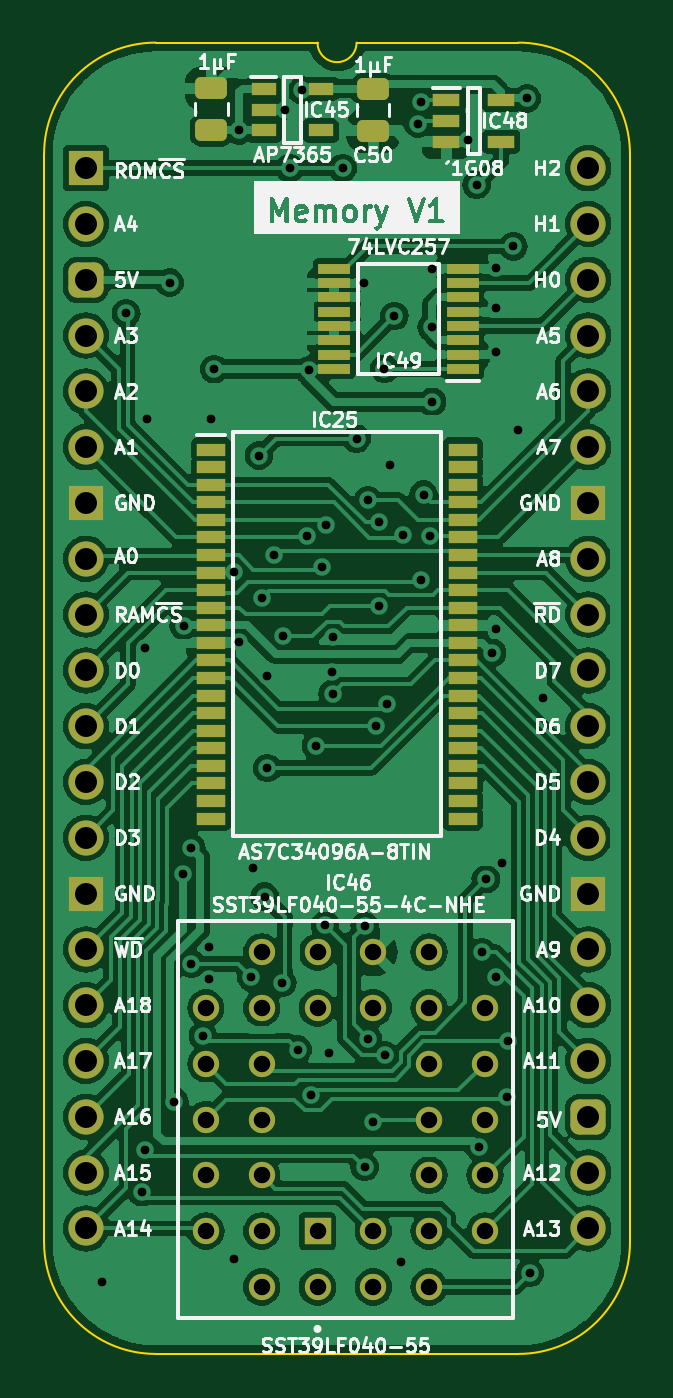
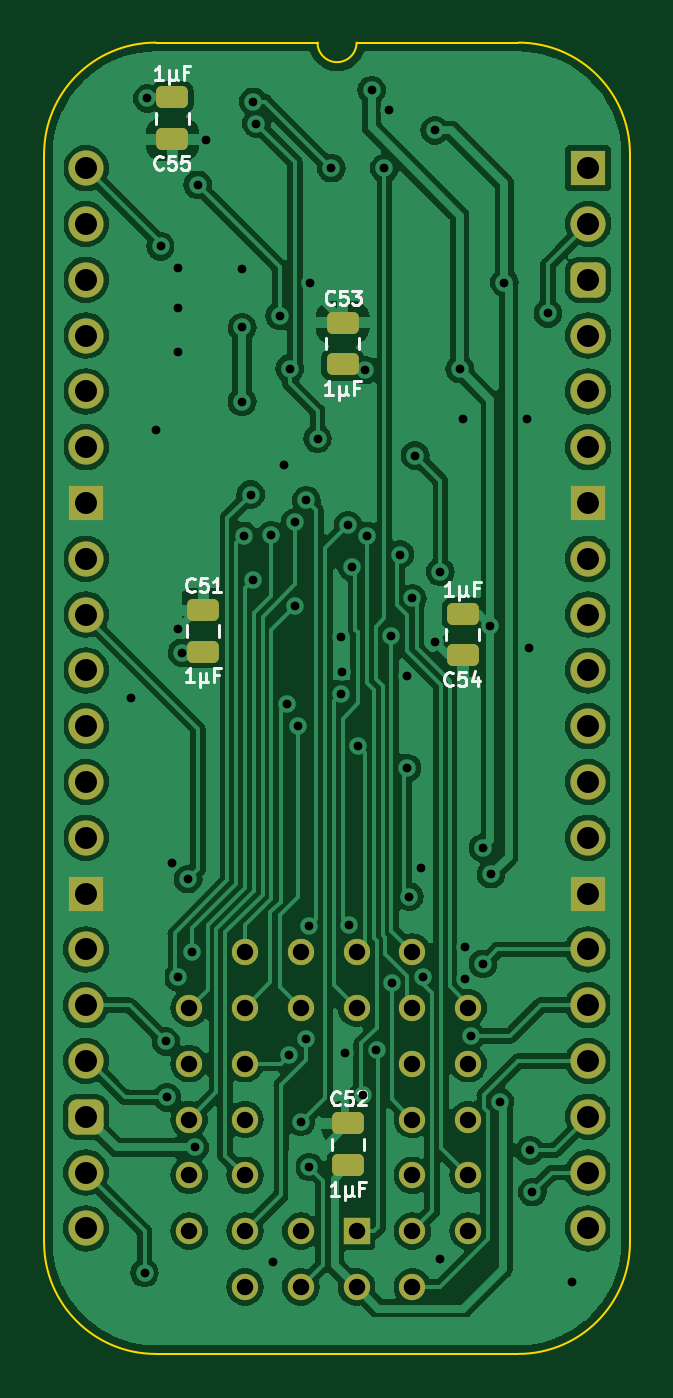
Circuit board: 11 layer files. Board 26.7 x 59.7 mm.
- bottom_copper: HCP65 MPU Memory-B_Cu.gbl (154913 bytes)
- bottom_mask: HCP65 MPU Memory-B_Mask.gbs (3447 bytes)
- paste: HCP65 MPU Memory-B_Paste.gbp (1564 bytes)
- bottom_silk: HCP65 MPU Memory-B_Silkscreen.gbo (14048 bytes)
- outline: HCP65 MPU Memory-Edge_Cuts.gm1 (1088 bytes)
- top_copper: HCP65 MPU Memory-F_Cu.gtl (178797 bytes)
- top_mask: HCP65 MPU Memory-F_Mask.gts (5064 bytes)
- paste: HCP65 MPU Memory-F_Paste.gtp (3181 bytes)
- top_silk: HCP65 MPU Memory-F_Silkscreen.gto (100568 bytes)
- drill: HCP65 MPU Memory-NPTH.drl (268 bytes)
- drill: HCP65 MPU Memory-PTH.drl (2571 bytes)

=== bottom_copper: HCP65 MPU Memory-B_Cu.gbl (154913 bytes, source omitted) ===
=== bottom_mask: HCP65 MPU Memory-B_Mask.gbs ===
%TF.GenerationSoftware,KiCad,Pcbnew,7.0.5*%
%TF.CreationDate,2024-02-14T10:34:36+02:00*%
%TF.ProjectId,HCP65 MPU Memory,48435036-3520-44d5-9055-204d656d6f72,V1*%
%TF.SameCoordinates,PX525bfc0PY43d3480*%
%TF.FileFunction,Soldermask,Bot*%
%TF.FilePolarity,Negative*%
%FSLAX46Y46*%
G04 Gerber Fmt 4.6, Leading zero omitted, Abs format (unit mm)*
G04 Created by KiCad (PCBNEW 7.0.5) date 2024-02-14 10:34:36*
%MOMM*%
%LPD*%
G01*
G04 APERTURE LIST*
G04 Aperture macros list*
%AMRoundRect*
0 Rectangle with rounded corners*
0 $1 Rounding radius*
0 $2 $3 $4 $5 $6 $7 $8 $9 X,Y pos of 4 corners*
0 Add a 4 corners polygon primitive as box body*
4,1,4,$2,$3,$4,$5,$6,$7,$8,$9,$2,$3,0*
0 Add four circle primitives for the rounded corners*
1,1,$1+$1,$2,$3*
1,1,$1+$1,$4,$5*
1,1,$1+$1,$6,$7*
1,1,$1+$1,$8,$9*
0 Add four rect primitives between the rounded corners*
20,1,$1+$1,$2,$3,$4,$5,0*
20,1,$1+$1,$4,$5,$6,$7,0*
20,1,$1+$1,$6,$7,$8,$9,0*
20,1,$1+$1,$8,$9,$2,$3,0*%
G04 Aperture macros list end*
%ADD10R,1.200000X1.200000*%
%ADD11C,1.200000*%
%ADD12R,1.600000X1.600000*%
%ADD13O,1.600000X1.600000*%
%ADD14RoundRect,0.400000X-0.400000X-0.400000X0.400000X-0.400000X0.400000X0.400000X-0.400000X0.400000X0*%
%ADD15RoundRect,0.250000X-0.475000X0.250000X-0.475000X-0.250000X0.475000X-0.250000X0.475000X0.250000X0*%
%ADD16RoundRect,0.250000X0.475000X-0.250000X0.475000X0.250000X-0.475000X0.250000X-0.475000X-0.250000X0*%
G04 APERTURE END LIST*
D10*
%TO.C,IC46*%
X10541000Y-48387000D03*
D11*
X13081000Y-50927000D03*
X13081000Y-48387000D03*
X15621000Y-50927000D03*
X18161000Y-48387000D03*
X15621000Y-48387000D03*
X18161000Y-45847000D03*
X15621000Y-45847000D03*
X18161000Y-43307000D03*
X15621000Y-43307000D03*
X18161000Y-40767000D03*
X15621000Y-40767000D03*
X18161000Y-38227000D03*
X15621000Y-35687000D03*
X15621000Y-38227000D03*
X13081000Y-35687000D03*
X13081000Y-38227000D03*
X10541000Y-35687000D03*
X10541000Y-38227000D03*
X8001000Y-35687000D03*
X5461000Y-38227000D03*
X8001000Y-38227000D03*
X5461000Y-40767000D03*
X8001000Y-40767000D03*
X5461000Y-43307000D03*
X8001000Y-43307000D03*
X5461000Y-45847000D03*
X8001000Y-45847000D03*
X5461000Y-48387000D03*
X8001000Y-50927000D03*
X8001000Y-48387000D03*
X10541000Y-50927000D03*
%TD*%
D12*
%TO.C,J8*%
X0Y0D03*
D13*
X0Y-2540000D03*
D14*
X0Y-5080000D03*
D13*
X0Y-7620000D03*
X0Y-10160000D03*
X0Y-12700000D03*
D12*
X0Y-15240000D03*
D13*
X0Y-17780000D03*
X0Y-20320000D03*
X0Y-22860000D03*
X0Y-25400000D03*
X0Y-27940000D03*
X0Y-30480000D03*
D12*
X0Y-33020000D03*
D13*
X0Y-35560000D03*
X0Y-38100000D03*
X0Y-40640000D03*
X0Y-43180000D03*
X0Y-45720000D03*
X0Y-48260000D03*
X22860000Y-48260000D03*
X22860000Y-45720000D03*
D14*
X22860000Y-43180000D03*
D13*
X22860000Y-40640000D03*
X22860000Y-38100000D03*
X22860000Y-35560000D03*
D12*
X22860000Y-33020000D03*
D13*
X22860000Y-30480000D03*
X22860000Y-27940000D03*
X22860000Y-25400000D03*
X22860000Y-22860000D03*
X22860000Y-20320000D03*
X22860000Y-17780000D03*
D12*
X22860000Y-15240000D03*
D13*
X22860000Y-12700000D03*
X22860000Y-10160000D03*
X22860000Y-7620000D03*
X22860000Y-5080000D03*
X22860000Y-2540000D03*
X22860000Y0D03*
%TD*%
D15*
%TO.C,C54*%
X5715000Y-20275000D03*
X5715000Y-22175000D03*
%TD*%
D16*
%TO.C,C52*%
X10922000Y-45384000D03*
X10922000Y-43484000D03*
%TD*%
%TO.C,C51*%
X17526000Y-22016000D03*
X17526000Y-20116000D03*
%TD*%
D15*
%TO.C,C55*%
X18923000Y3220000D03*
X18923000Y1320000D03*
%TD*%
D16*
%TO.C,C53*%
X11176000Y-8935000D03*
X11176000Y-7035000D03*
%TD*%
M02*

=== paste: HCP65 MPU Memory-B_Paste.gbp (1564 bytes, source withheld) ===
=== bottom_silk: HCP65 MPU Memory-B_Silkscreen.gbo (14048 bytes, source omitted) ===
=== outline: HCP65 MPU Memory-Edge_Cuts.gm1 ===
%TF.GenerationSoftware,KiCad,Pcbnew,7.0.5*%
%TF.CreationDate,2024-02-14T10:34:36+02:00*%
%TF.ProjectId,HCP65 MPU Memory,48435036-3520-44d5-9055-204d656d6f72,V1*%
%TF.SameCoordinates,PX525bfc0PY43d3480*%
%TF.FileFunction,Profile,NP*%
%FSLAX46Y46*%
G04 Gerber Fmt 4.6, Leading zero omitted, Abs format (unit mm)*
G04 Created by KiCad (PCBNEW 7.0.5) date 2024-02-14 10:34:36*
%MOMM*%
%LPD*%
G01*
G04 APERTURE LIST*
%TA.AperFunction,Profile*%
%ADD10C,0.100000*%
%TD*%
G04 APERTURE END LIST*
D10*
%TO.C,J8*%
X-1905000Y635000D02*
X-1905000Y-48895000D01*
X10541000Y5715000D02*
X3175000Y5715000D01*
X19685000Y5715000D02*
X12319000Y5715000D01*
X19685000Y-53975000D02*
X3175000Y-53975000D01*
X24765000Y-48895000D02*
X24765000Y635000D01*
X3175000Y5715000D02*
G75*
G03*
X-1905000Y635000I2J-5080002D01*
G01*
X-1905000Y-48895000D02*
G75*
G03*
X3175000Y-53975000I5080000J0D01*
G01*
X10541000Y5715000D02*
G75*
G03*
X12319000Y5715000I889000J0D01*
G01*
X24765000Y635000D02*
G75*
G03*
X19685000Y5715000I-5080000J0D01*
G01*
X19685000Y-53975000D02*
G75*
G03*
X24765000Y-48895000I0J5080000D01*
G01*
%TD*%
M02*

=== top_copper: HCP65 MPU Memory-F_Cu.gtl (178797 bytes, source omitted) ===
=== top_mask: HCP65 MPU Memory-F_Mask.gts ===
%TF.GenerationSoftware,KiCad,Pcbnew,7.0.5*%
%TF.CreationDate,2024-02-14T10:34:36+02:00*%
%TF.ProjectId,HCP65 MPU Memory,48435036-3520-44d5-9055-204d656d6f72,V1*%
%TF.SameCoordinates,PX525bfc0PY43d3480*%
%TF.FileFunction,Soldermask,Top*%
%TF.FilePolarity,Negative*%
%FSLAX46Y46*%
G04 Gerber Fmt 4.6, Leading zero omitted, Abs format (unit mm)*
G04 Created by KiCad (PCBNEW 7.0.5) date 2024-02-14 10:34:36*
%MOMM*%
%LPD*%
G01*
G04 APERTURE LIST*
G04 Aperture macros list*
%AMRoundRect*
0 Rectangle with rounded corners*
0 $1 Rounding radius*
0 $2 $3 $4 $5 $6 $7 $8 $9 X,Y pos of 4 corners*
0 Add a 4 corners polygon primitive as box body*
4,1,4,$2,$3,$4,$5,$6,$7,$8,$9,$2,$3,0*
0 Add four circle primitives for the rounded corners*
1,1,$1+$1,$2,$3*
1,1,$1+$1,$4,$5*
1,1,$1+$1,$6,$7*
1,1,$1+$1,$8,$9*
0 Add four rect primitives between the rounded corners*
20,1,$1+$1,$2,$3,$4,$5,0*
20,1,$1+$1,$4,$5,$6,$7,0*
20,1,$1+$1,$6,$7,$8,$9,0*
20,1,$1+$1,$8,$9,$2,$3,0*%
G04 Aperture macros list end*
%ADD10R,1.200000X1.200000*%
%ADD11C,1.200000*%
%ADD12R,1.150000X0.600000*%
%ADD13R,1.250000X0.600000*%
%ADD14R,1.450000X0.450000*%
%ADD15R,1.600000X1.600000*%
%ADD16O,1.600000X1.600000*%
%ADD17RoundRect,0.400000X-0.400000X-0.400000X0.400000X-0.400000X0.400000X0.400000X-0.400000X0.400000X0*%
%ADD18R,1.295000X0.600000*%
%ADD19RoundRect,0.250000X0.475000X-0.250000X0.475000X0.250000X-0.475000X0.250000X-0.475000X-0.250000X0*%
%ADD20RoundRect,0.250000X-0.475000X0.250000X-0.475000X-0.250000X0.475000X-0.250000X0.475000X0.250000X0*%
G04 APERTURE END LIST*
D10*
%TO.C,IC46*%
X10541000Y-48387000D03*
D11*
X13081000Y-50927000D03*
X13081000Y-48387000D03*
X15621000Y-50927000D03*
X18161000Y-48387000D03*
X15621000Y-48387000D03*
X18161000Y-45847000D03*
X15621000Y-45847000D03*
X18161000Y-43307000D03*
X15621000Y-43307000D03*
X18161000Y-40767000D03*
X15621000Y-40767000D03*
X18161000Y-38227000D03*
X15621000Y-35687000D03*
X15621000Y-38227000D03*
X13081000Y-35687000D03*
X13081000Y-38227000D03*
X10541000Y-35687000D03*
X10541000Y-38227000D03*
X8001000Y-35687000D03*
X5461000Y-38227000D03*
X8001000Y-38227000D03*
X5461000Y-40767000D03*
X8001000Y-40767000D03*
X5461000Y-43307000D03*
X8001000Y-43307000D03*
X5461000Y-45847000D03*
X8001000Y-45847000D03*
X5461000Y-48387000D03*
X8001000Y-50927000D03*
X8001000Y-48387000D03*
X10541000Y-50927000D03*
%TD*%
D12*
%TO.C,IC45*%
X8098000Y3617000D03*
X8098000Y2667000D03*
X8098000Y1717000D03*
X10698000Y1717000D03*
X10698000Y3617000D03*
%TD*%
D13*
%TO.C,IC48*%
X16403000Y3109000D03*
X16403000Y2159000D03*
X16403000Y1209000D03*
X18903000Y1209000D03*
X18903000Y3109000D03*
%TD*%
D14*
%TO.C,IC49*%
X17149000Y-9133000D03*
X17149000Y-8483000D03*
X17149000Y-7833000D03*
X17149000Y-7183000D03*
X17149000Y-6533000D03*
X17149000Y-5883000D03*
X17149000Y-5233000D03*
X17149000Y-4583000D03*
X11299000Y-4583000D03*
X11299000Y-5233000D03*
X11299000Y-5883000D03*
X11299000Y-6533000D03*
X11299000Y-7183000D03*
X11299000Y-7833000D03*
X11299000Y-8483000D03*
X11299000Y-9133000D03*
%TD*%
D15*
%TO.C,J8*%
X0Y0D03*
D16*
X0Y-2540000D03*
D17*
X0Y-5080000D03*
D16*
X0Y-7620000D03*
X0Y-10160000D03*
X0Y-12700000D03*
D15*
X0Y-15240000D03*
D16*
X0Y-17780000D03*
X0Y-20320000D03*
X0Y-22860000D03*
X0Y-25400000D03*
X0Y-27940000D03*
X0Y-30480000D03*
D15*
X0Y-33020000D03*
D16*
X0Y-35560000D03*
X0Y-38100000D03*
X0Y-40640000D03*
X0Y-43180000D03*
X0Y-45720000D03*
X0Y-48260000D03*
X22860000Y-48260000D03*
X22860000Y-45720000D03*
D17*
X22860000Y-43180000D03*
D16*
X22860000Y-40640000D03*
X22860000Y-38100000D03*
X22860000Y-35560000D03*
D15*
X22860000Y-33020000D03*
D16*
X22860000Y-30480000D03*
X22860000Y-27940000D03*
X22860000Y-25400000D03*
X22860000Y-22860000D03*
X22860000Y-20320000D03*
X22860000Y-17780000D03*
D15*
X22860000Y-15240000D03*
D16*
X22860000Y-12700000D03*
X22860000Y-10160000D03*
X22860000Y-7620000D03*
X22860000Y-5080000D03*
X22860000Y-2540000D03*
X22860000Y0D03*
%TD*%
D18*
%TO.C,IC25*%
X5702000Y-12809000D03*
X5702000Y-13609000D03*
X5702000Y-14409000D03*
X5702000Y-15209000D03*
X5702000Y-16009000D03*
X5702000Y-16809000D03*
X5702000Y-17609000D03*
X5702000Y-18409000D03*
X5702000Y-19209000D03*
X5702000Y-20009000D03*
X5702000Y-20809000D03*
X5702000Y-21609000D03*
X5702000Y-22409000D03*
X5702000Y-23209000D03*
X5702000Y-24009000D03*
X5702000Y-24809000D03*
X5702000Y-25609000D03*
X5702000Y-26409000D03*
X5702000Y-27209000D03*
X5702000Y-28009000D03*
X5702000Y-28809000D03*
X5702000Y-29609000D03*
X17158000Y-29609000D03*
X17158000Y-28809000D03*
X17158000Y-28009000D03*
X17158000Y-27209000D03*
X17158000Y-26409000D03*
X17158000Y-25609000D03*
X17158000Y-24809000D03*
X17158000Y-24009000D03*
X17158000Y-23209000D03*
X17158000Y-22409000D03*
X17158000Y-21609000D03*
X17158000Y-20809000D03*
X17158000Y-20009000D03*
X17158000Y-19209000D03*
X17158000Y-18409000D03*
X17158000Y-17609000D03*
X17158000Y-16809000D03*
X17158000Y-16009000D03*
X17158000Y-15209000D03*
X17158000Y-14409000D03*
X17158000Y-13609000D03*
X17158000Y-12809000D03*
%TD*%
D19*
%TO.C,C49*%
X5715000Y1733000D03*
X5715000Y3633000D03*
%TD*%
D20*
%TO.C,C50*%
X13081000Y3601000D03*
X13081000Y1701000D03*
%TD*%
M02*

=== paste: HCP65 MPU Memory-F_Paste.gtp (3181 bytes, source withheld) ===
=== top_silk: HCP65 MPU Memory-F_Silkscreen.gto (100568 bytes, source omitted) ===
=== drill: HCP65 MPU Memory-NPTH.drl ===
M48
; DRILL file {KiCad 7.0.5} date Wed Feb 14 10:34:38 2024
; FORMAT={-:-/ absolute / inch / decimal}
; #@! TF.CreationDate,2024-02-14T10:34:38+02:00
; #@! TF.GenerationSoftware,Kicad,Pcbnew,7.0.5
; #@! TF.FileFunction,NonPlated,1,2,NPTH
FMAT,2
INCH
%
G90
G05
T0
M30

=== drill: HCP65 MPU Memory-PTH.drl ===
M48
; DRILL file {KiCad 7.0.5} date Wed Feb 14 10:34:38 2024
; FORMAT={-:-/ absolute / inch / decimal}
; #@! TF.CreationDate,2024-02-14T10:34:38+02:00
; #@! TF.GenerationSoftware,Kicad,Pcbnew,7.0.5
; #@! TF.FileFunction,Plated,1,2,PTH
FMAT,2
INCH
; #@! TA.AperFunction,Plated,PTH,ViaDrill
T1C0.0157
; #@! TA.AperFunction,Plated,PTH,ComponentDrill
T2C0.0295
; #@! TA.AperFunction,Plated,PTH,ComponentDrill
T3C0.0394
%
G90
G05
T1
X0.0294Y-1.9956
X0.072Y-0.26
X0.1Y-1.835
X0.105Y-1.76
X0.1057Y-0.8604
X0.11Y-0.45
X0.15Y-0.205
X0.1587Y-1.6728
X0.1739Y-1.2652
X0.175Y-0.8196
X0.1888Y-1.4261
X0.1889Y-1.2183
X0.21Y-1.555
X0.22Y-1.395
X0.2205Y-1.4537
X0.225Y-0.45
X0.23Y-0.36
X0.265Y-0.7237
X0.265Y-1.955
X0.275Y0.0676
X0.275Y-0.85
X0.2966Y-1.45
X0.3Y-1.255
X0.31Y-0.515
X0.315Y-0.7712
X0.3202Y-1.3054
X0.325Y-0.91
X0.325Y-1.075
X0.3374Y-0.6924
X0.3517Y-1.4599
X0.3526Y-0.8392
X0.3568Y0.105
X0.365Y-0.0
X0.3793Y-1.5796
X0.3879Y0.14
X0.3959Y-0.659
X0.4Y-0.3619
X0.4039Y-1.6611
X0.4124Y-1.035
X0.4235Y-0.7141
X0.4284Y-1.3561
X0.4303Y-0.6398
X0.435Y-1.585
X0.4417Y-0.9023
X0.4424Y-0.9417
X0.4433Y-0.8401
X0.46Y0.0
X0.485Y-0.485
X0.4978Y-0.205
X0.4996Y-1.79
X0.4999Y-1.3582
X0.505Y-0.595
X0.505Y-1.56
X0.515Y-1.7089
X0.52Y-1.0
X0.525Y-0.635
X0.525Y-0.785
X0.535Y-0.3596
X0.5363Y-1.59
X0.54Y-0.96
X0.545Y-0.5311
X0.5529Y-0.265
X0.565Y-1.96
X0.5683Y-0.6578
X0.5945Y0.0799
X0.6Y-0.7374
X0.6Y0.1189
X0.605Y-0.585
X0.6174Y-0.659
X0.62Y-0.1804
X0.62Y-0.285
X0.62Y-0.4189
X0.685Y0.05
X0.7Y-0.03
X0.705Y-1.755
X0.7095Y-1.405
X0.7167Y-1.274
X0.7274Y-0.8686
X0.735Y-0.825
X0.735Y-0.1785
X0.735Y-0.25
X0.735Y-0.33
X0.735Y-1.45
X0.745Y-1.245
X0.755Y-1.665
X0.7567Y-1.565
X0.7661Y-0.14
X0.775Y-0.47
X0.79Y0.125
X0.795Y-1.98
X0.82Y-0.95
T2
X0.215Y-1.505
X0.215Y-1.605
X0.215Y-1.705
X0.215Y-1.805
X0.215Y-1.905
X0.315Y-1.405
X0.315Y-1.505
X0.315Y-1.605
X0.315Y-1.705
X0.315Y-1.805
X0.315Y-1.905
X0.315Y-2.005
X0.415Y-1.405
X0.415Y-1.505
X0.415Y-1.905
X0.415Y-2.005
X0.515Y-1.405
X0.515Y-1.505
X0.515Y-1.905
X0.515Y-2.005
X0.615Y-1.405
X0.615Y-1.505
X0.615Y-1.605
X0.615Y-1.705
X0.615Y-1.805
X0.615Y-1.905
X0.615Y-2.005
X0.715Y-1.505
X0.715Y-1.605
X0.715Y-1.705
X0.715Y-1.805
X0.715Y-1.905
T3
X0.0Y0.0
X0.0Y-0.1
X0.0Y-0.2
X0.0Y-0.3
X0.0Y-0.4
X0.0Y-0.5
X0.0Y-0.6
X0.0Y-0.7
X0.0Y-0.8
X0.0Y-0.9
X0.0Y-1.0
X0.0Y-1.1
X0.0Y-1.2
X0.0Y-1.3
X0.0Y-1.4
X0.0Y-1.5
X0.0Y-1.6
X0.0Y-1.7
X0.0Y-1.8
X0.0Y-1.9
X0.9Y0.0
X0.9Y-0.1
X0.9Y-0.2
X0.9Y-0.3
X0.9Y-0.4
X0.9Y-0.5
X0.9Y-0.6
X0.9Y-0.7
X0.9Y-0.8
X0.9Y-0.9
X0.9Y-1.0
X0.9Y-1.1
X0.9Y-1.2
X0.9Y-1.3
X0.9Y-1.4
X0.9Y-1.5
X0.9Y-1.6
X0.9Y-1.7
X0.9Y-1.8
X0.9Y-1.9
T0
M30
